7-way image classification set "DatasetEnfermedadesOregano" from GitHub (GabrielFMH/DatasetEnfermedadesOregano); label vocabulary: alternaria, mosaic, OIDIO, mosca blanca, healthy oregano, roya, trips.

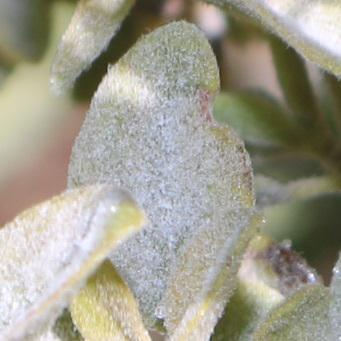
Label: OIDIO

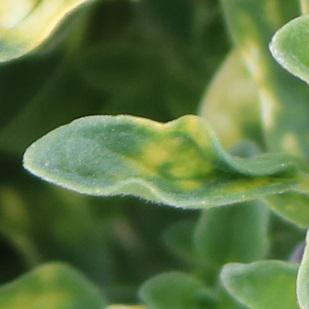
Label: mosaic

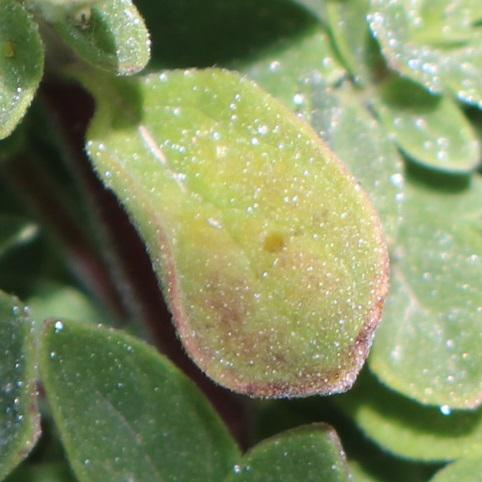
Label: alternaria

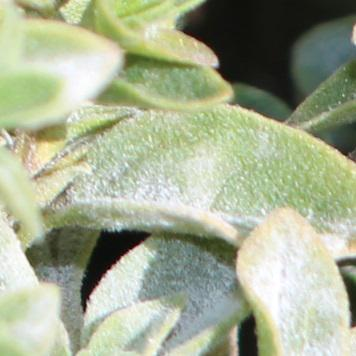
Label: OIDIO

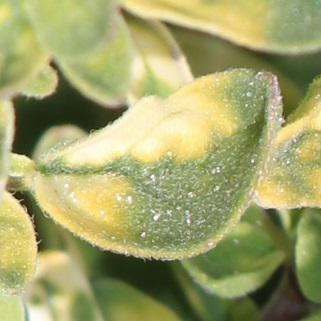
Label: mosaic

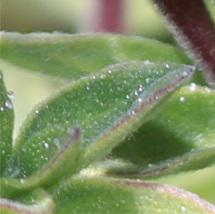
Label: alternaria
